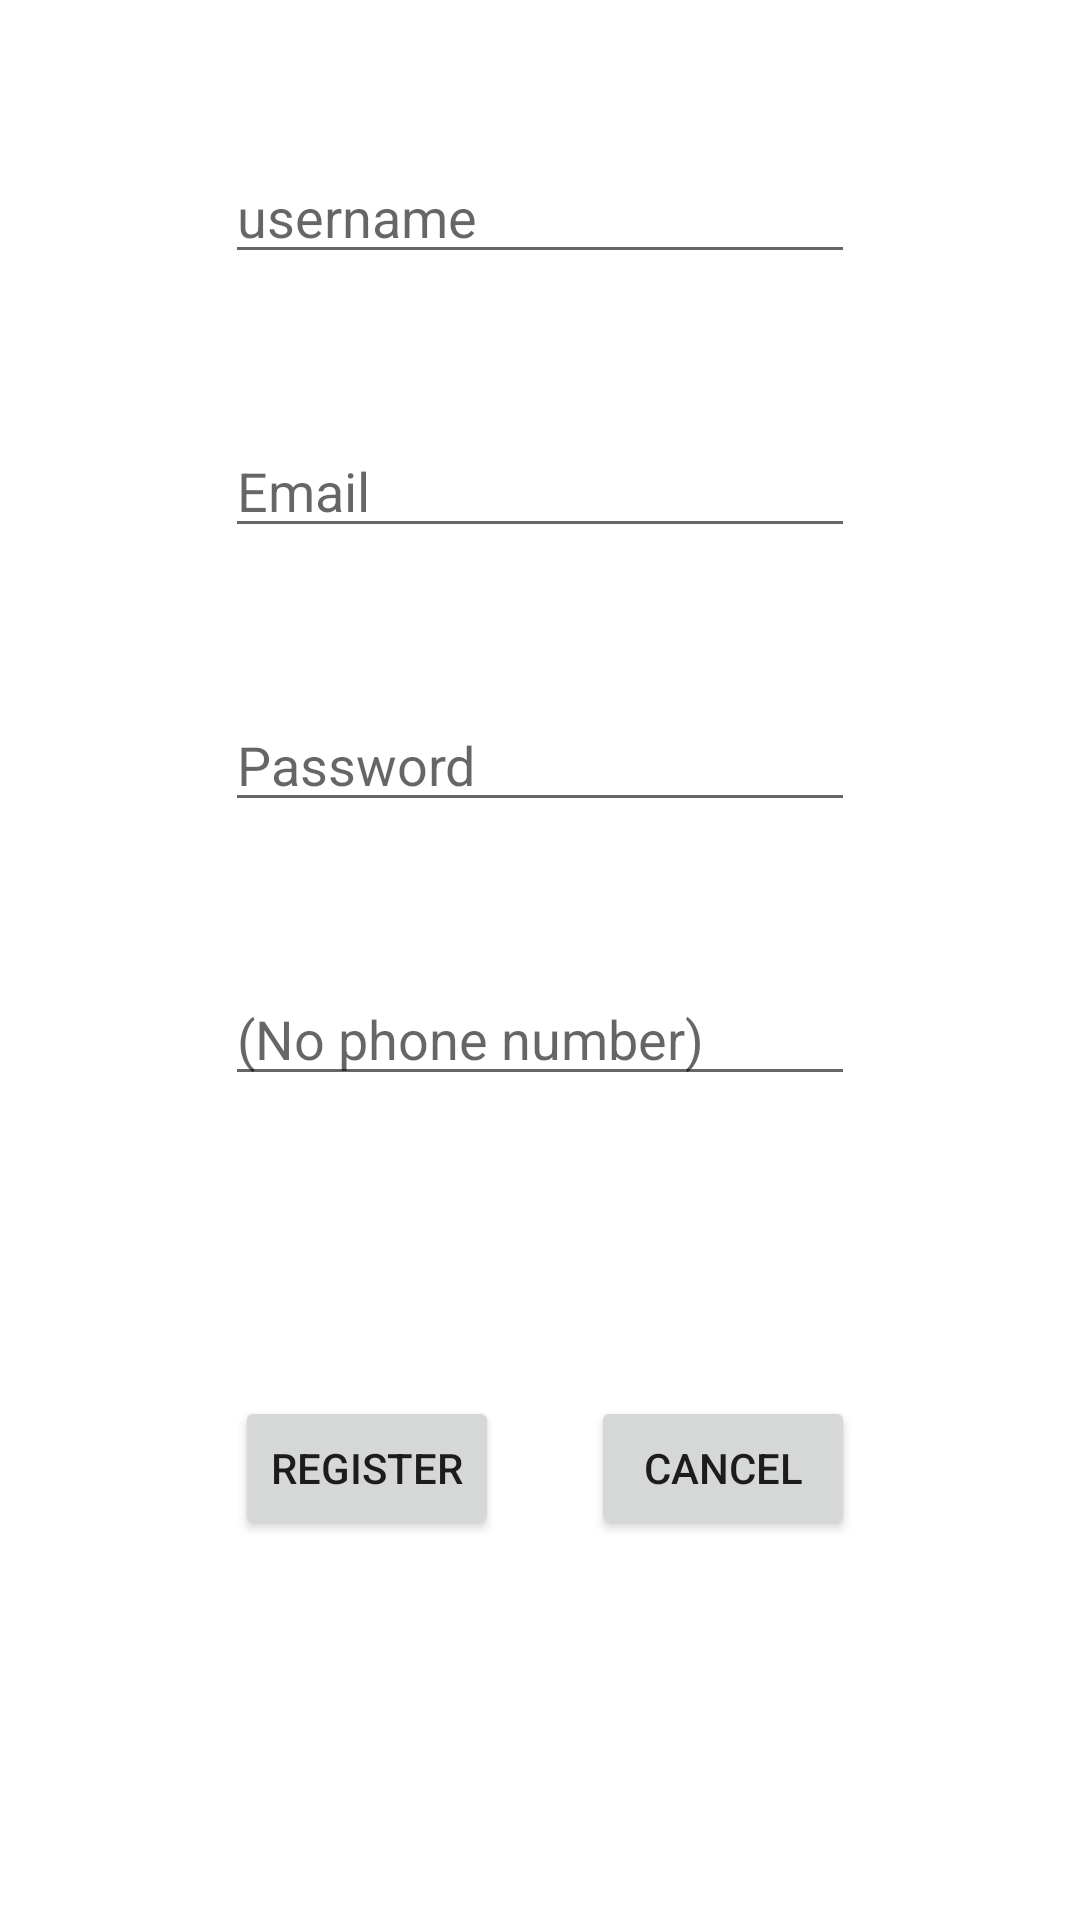

This screen was rendered from an Android layout file. Write that file and the resources it references.
<!-- AndroidManifest.xml: application theme Theme.InstantGram -->
<!-- res/layout/activity_signup.xml -->
<?xml version="1.0" encoding="utf-8"?>
<androidx.constraintlayout.widget.ConstraintLayout xmlns:android="http://schemas.android.com/apk/res/android"
    xmlns:app="http://schemas.android.com/apk/res-auto"
    xmlns:tools="http://schemas.android.com/tools"
    android:layout_width="match_parent"
    android:layout_height="match_parent"
    tools:context=".SignupActivity">

    <EditText
        android:id="@+id/etNewUser"
        android:layout_width="wrap_content"
        android:layout_height="wrap_content"
        android:layout_marginTop="50dp"
        android:ems="10"
        android:hint="username"
        app:layout_constraintEnd_toEndOf="parent"
        app:layout_constraintStart_toStartOf="parent"
        app:layout_constraintTop_toTopOf="parent" />

    <EditText
        android:id="@+id/etNewEmail"
        android:layout_width="wrap_content"
        android:layout_height="wrap_content"
        android:layout_marginTop="50dp"
        android:ems="10"
        android:hint="@string/prompt_email"
        android:inputType="textEmailAddress"
        app:layout_constraintEnd_toEndOf="parent"
        app:layout_constraintStart_toStartOf="parent"
        app:layout_constraintTop_toBottomOf="@+id/etNewUser" />

    <EditText
        android:id="@+id/etNewPassword"
        android:layout_width="wrap_content"
        android:layout_height="wrap_content"
        android:layout_marginTop="50dp"
        android:ems="10"
        android:hint="@string/prompt_password"
        android:inputType="textPassword"
        app:layout_constraintEnd_toEndOf="parent"
        app:layout_constraintStart_toStartOf="parent"
        app:layout_constraintTop_toBottomOf="@+id/etNewEmail" />

    <EditText
        android:id="@+id/etNewPhone"
        android:layout_width="wrap_content"
        android:layout_height="wrap_content"
        android:layout_marginTop="50dp"
        android:ems="10"
        android:hint="@android:string/emptyPhoneNumber"
        android:inputType="phone"
        app:layout_constraintEnd_toEndOf="parent"
        app:layout_constraintStart_toStartOf="parent"
        app:layout_constraintTop_toBottomOf="@+id/etNewPassword" />

    <Button
        android:id="@+id/btnCancelReg"
        android:layout_width="wrap_content"
        android:layout_height="wrap_content"
        android:text="Cancel"
        app:layout_constraintEnd_toEndOf="@+id/etNewPhone"
        app:layout_constraintTop_toTopOf="@+id/btnRegister" />

    <Button
        android:id="@+id/btnRegister"
        android:layout_width="wrap_content"
        android:layout_height="wrap_content"
        android:layout_marginTop="100dp"
        android:layout_marginEnd="20dp"
        android:text="Register"
        app:layout_constraintEnd_toStartOf="@+id/btnCancelReg"
        app:layout_constraintHorizontal_bias="0.246"
        app:layout_constraintStart_toStartOf="@+id/etNewPhone"
        app:layout_constraintTop_toBottomOf="@+id/etNewPhone" />
</androidx.constraintlayout.widget.ConstraintLayout>
<!-- resources referenced by this layout -->
<resources>
  <string name="prompt_email">Email</string>
  <string name="prompt_password">Password</string>
  <style name="Theme.InstantGram" parent="Theme.MaterialComponents.DayNight.DarkActionBar">
          
          <item name="colorPrimary">@color/purple_500</item>
          <item name="colorPrimaryVariant">@color/purple_700</item>
          <item name="colorOnPrimary">@color/white</item>
          
          <item name="colorSecondary">@color/teal_200</item>
          <item name="colorSecondaryVariant">@color/teal_700</item>
          <item name="colorOnSecondary">@color/black</item>
          
          <item name="android:statusBarColor" tools:targetApi="l">?attr/colorPrimaryVariant</item>
          
      </style>
  <!-- not gathered from this repository: default colours our renderer supplied (Android Studio template values) -->
  <color name="purple_500">#FF6200EE</color>
  <color name="purple_700">#FF3700B3</color>
  <color name="teal_200">#FF03DAC5</color>
  <color name="teal_700">#FF018786</color>
  <color name="black">#FF000000</color>
  <color name="white">#FFFFFFFF</color>
</resources>
